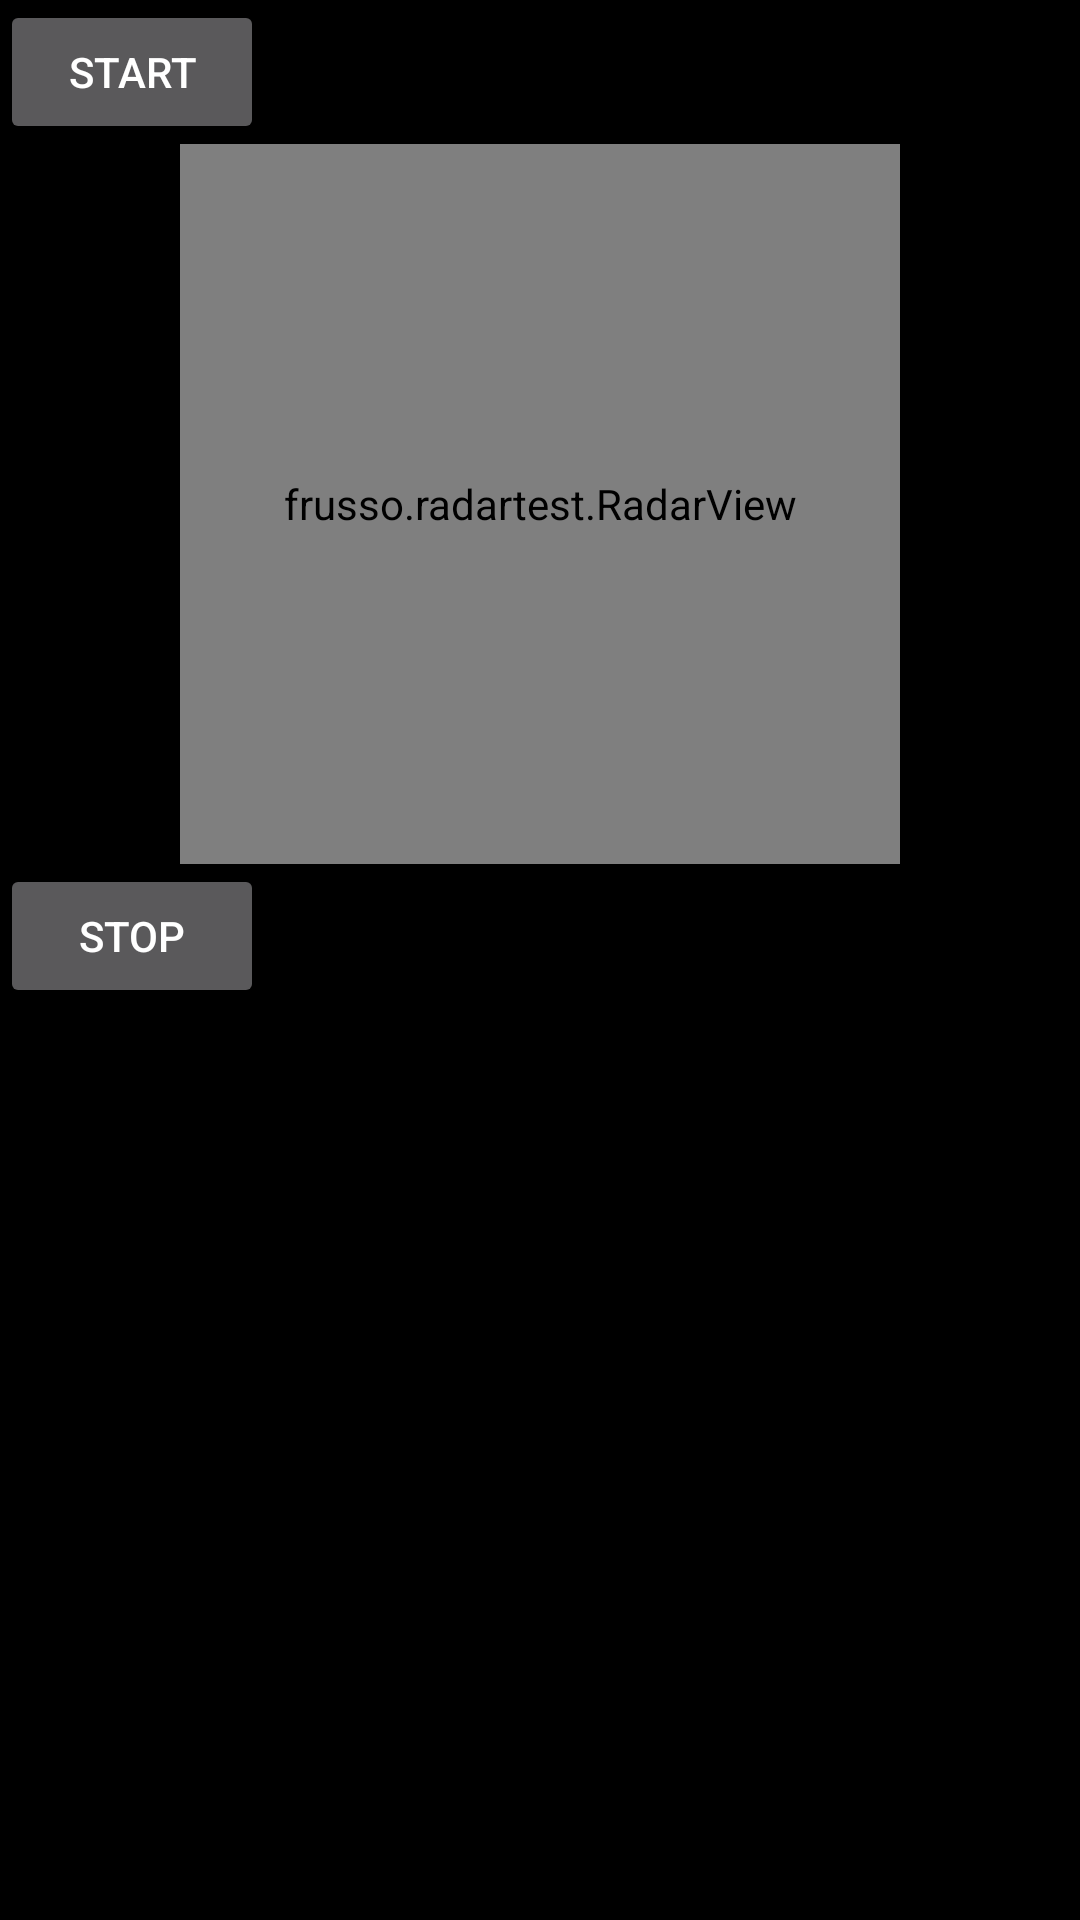

The Android layout XML behind this screen, and the referenced resources:
<!-- AndroidManifest.xml: application theme Theme.AppCompat.NoActionBar -->
<!-- res/layout/activity_radar.xml -->
<LinearLayout

    xmlns:android="http://schemas.android.com/apk/res/android"
    xmlns:tools="http://schemas.android.com/tools"
    android:layout_gravity="center"
    android:layout_width="match_parent"
    android:layout_height="match_parent"
    android:orientation="vertical"
    android:background="@android:color/black">

    <Button
        android:layout_width="wrap_content"
        android:layout_height="wrap_content"
        android:text="start"
        android:onClick="startAniamtion"/>

    <frusso.radartest.RadarView
        android:id="@+id/radarView"
        android:layout_width="240dp"
        android:layout_height="240dp"
        android:layout_gravity="center_horizontal"

        />

    <Button
        android:layout_width="wrap_content"
        android:layout_height="wrap_content"
        android:text="stop"
        android:onClick="stopAnimation"/>
</LinearLayout>
<!-- resources referenced by this layout -->
<resources>

</resources>
